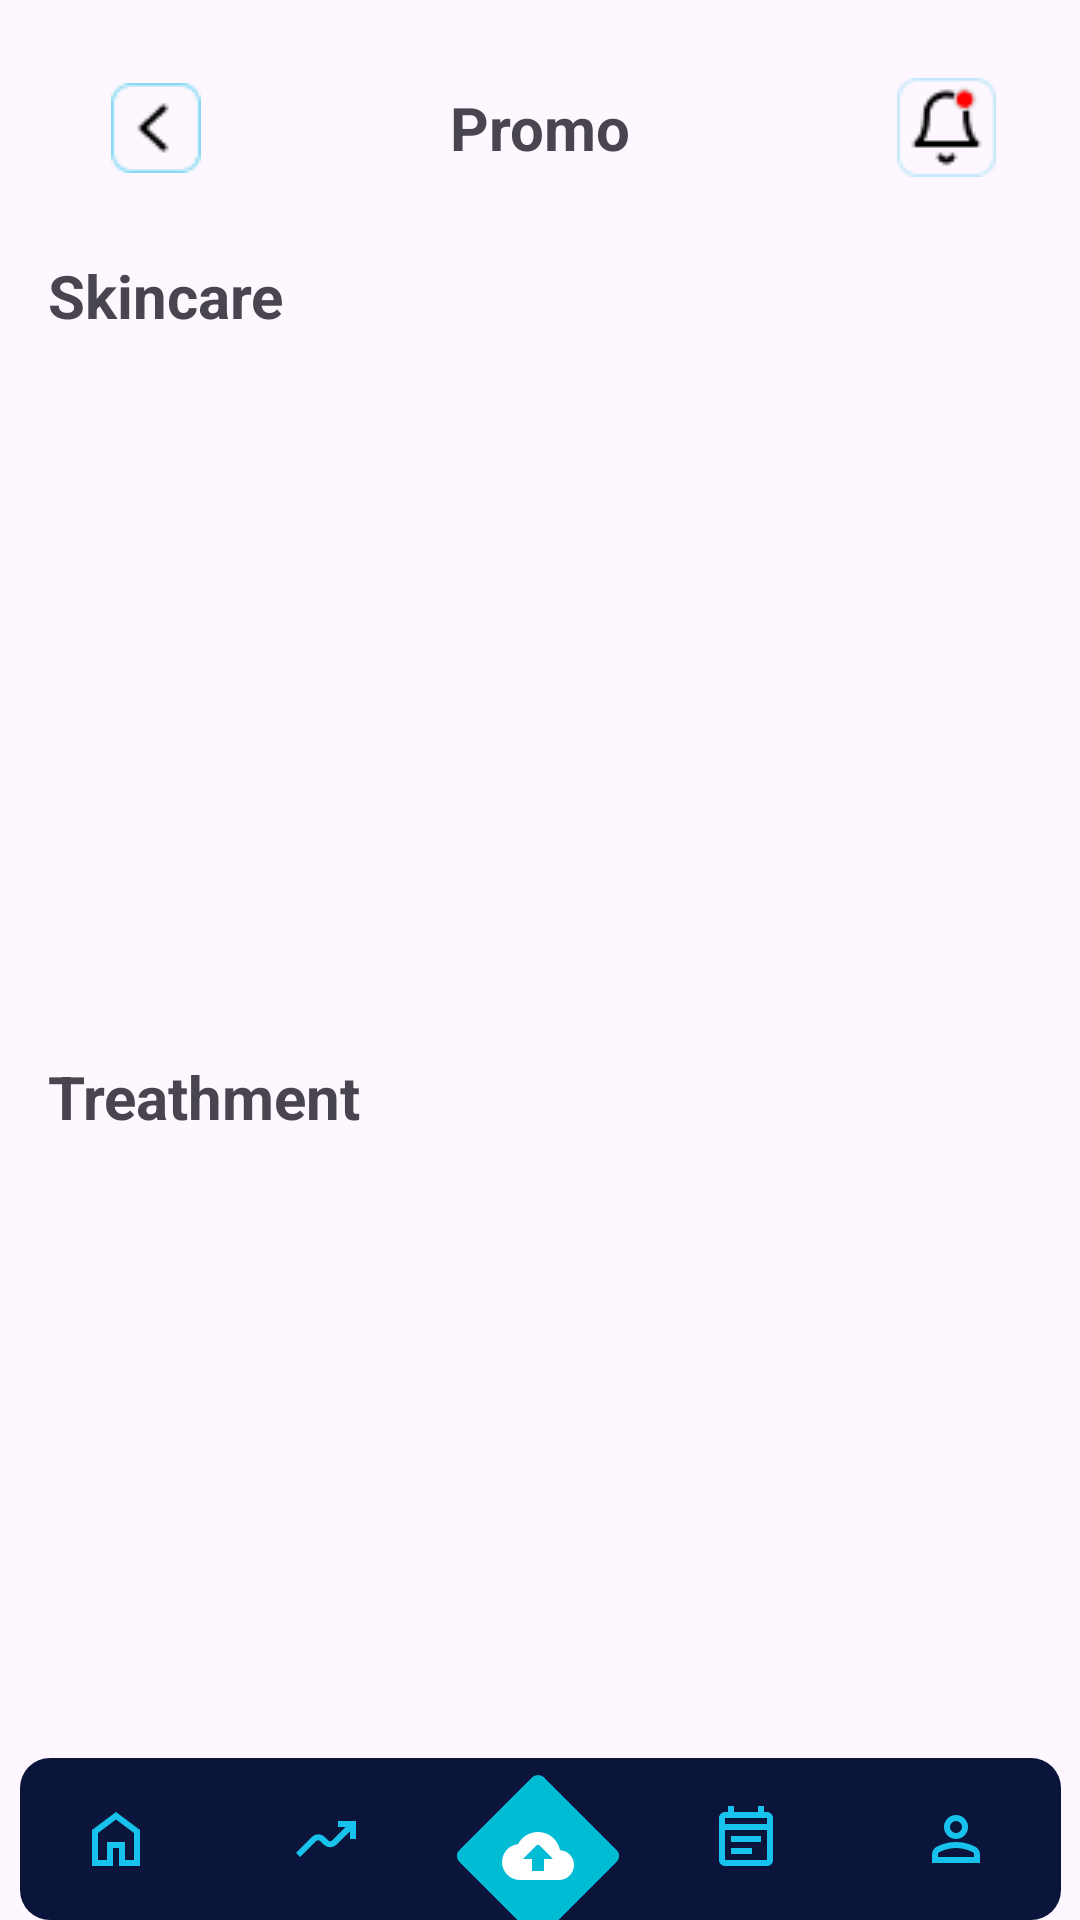

This screen was rendered from an Android layout file. Write that file and the resources it references.
<!-- AndroidManifest.xml: application theme Theme.SKIVA -->
<!-- res/layout/activity_promo.xml -->
<?xml version="1.0" encoding="utf-8"?>
<androidx.constraintlayout.widget.ConstraintLayout
    xmlns:android="http://schemas.android.com/apk/res/android"
    xmlns:app="http://schemas.android.com/apk/res-auto"
    xmlns:tools="http://schemas.android.com/tools"
    android:layout_width="match_parent"
    android:layout_height="match_parent"
    tools:context=".UI.promo">

    <ScrollView
        android:layout_width="match_parent"
        android:layout_height="match_parent"
        android:fillViewport="true">

        <LinearLayout
            android:layout_width="match_parent"
            android:layout_height="wrap_content"
            android:orientation="vertical"
            android:padding="16dp">

            
            <androidx.constraintlayout.widget.ConstraintLayout
                android:layout_width="match_parent"
                android:layout_height="wrap_content">

                <ImageButton
                    android:id="@+id/imageButtonNotif"
                    android:layout_width="wrap_content"
                    android:layout_height="wrap_content"
                    android:backgroundTint="#00FFFFFF"
                    android:contentDescription="Button untuk melihat notif"
                    app:layout_constraintBottom_toBottomOf="parent"
                    app:layout_constraintEnd_toEndOf="parent"
                    app:layout_constraintTop_toTopOf="parent"
                    app:srcCompat="@drawable/notif" />

                <ImageButton
                    android:id="@+id/imageButtonBack"
                    android:layout_width="wrap_content"
                    android:layout_height="wrap_content"
                    android:layout_marginStart="9dp"
                    android:backgroundTint="#00FFFFFF"
                    android:contentDescription="Button untuk kembali"
                    app:layout_constraintBottom_toBottomOf="parent"
                    app:layout_constraintStart_toStartOf="parent"
                    app:layout_constraintTop_toTopOf="parent"
                    app:srcCompat="@drawable/b_back" />

                <TextView
                    android:id="@+id/header_text_promo"
                    android:layout_width="wrap_content"
                    android:layout_height="wrap_content"
                    android:layout_gravity="center_horizontal"
                    android:text="Promo"
                    android:textSize="20sp"
                    android:textStyle="bold"
                    app:layout_constraintBottom_toBottomOf="parent"
                    app:layout_constraintEnd_toEndOf="parent"
                    app:layout_constraintStart_toStartOf="parent"
                    app:layout_constraintTop_toTopOf="parent" />
            </androidx.constraintlayout.widget.ConstraintLayout>

            
            <TextView
                android:id="@+id/textViewSkincare"
                android:layout_width="wrap_content"
                android:layout_height="wrap_content"
                android:layout_marginTop="16dp"
                android:text="Skincare"
                android:textSize="20sp"
                android:textStyle="bold" />

            <androidx.recyclerview.widget.RecyclerView
                android:id="@+id/recycler_view_skincare"
                android:layout_width="match_parent"
                android:layout_height="wrap_content"
                android:minHeight="200dp" />

            

            <TextView
                android:id="@+id/textViewTreathment"
                android:layout_width="wrap_content"
                android:layout_height="wrap_content"
                android:layout_marginTop="40dp"
                android:text="Treathment"
                android:textSize="20sp"
                android:textStyle="bold" />

            <androidx.recyclerview.widget.RecyclerView
                android:id="@+id/recycler_view_treathment"
                android:layout_width="match_parent"
                android:layout_height="wrap_content"
                android:minHeight="200dp" />

        </LinearLayout>
    </ScrollView>

    
    <include
        android:id="@+id/header_shortcut_include"
        android:layout_width="match_parent"
        android:layout_height="wrap_content"
        layout="@layout/navigation"
        app:layout_constraintBottom_toBottomOf="parent"
        app:layout_constraintStart_toStartOf="parent"
        app:layout_constraintEnd_toEndOf="parent" />
</androidx.constraintlayout.widget.ConstraintLayout>
<!-- res/layout/navigation.xml (included above) -->
<?xml version="1.0" encoding="utf-8"?>
<androidx.constraintlayout.widget.ConstraintLayout
    xmlns:android="http://schemas.android.com/apk/res/android"
    xmlns:app="http://schemas.android.com/apk/res-auto"
    android:layout_width="match_parent"
    android:layout_height="match_parent">

    
    <FrameLayout
        android:id="@+id/frameLayout"
        android:layout_width="347dp"
        android:layout_height="54dp"
        android:background="@drawable/shortcut"
        app:layout_constraintBottom_toBottomOf="parent"
        app:layout_constraintEnd_toEndOf="parent"
        app:layout_constraintStart_toStartOf="parent"
        app:layout_constraintTop_toTopOf="parent"
        app:layout_constraintVertical_bias="0.963">

        
        <ImageButton
            android:id="@+id/homeButton"
            android:layout_width="34dp"
            android:layout_height="34dp"
            android:layout_marginLeft="15dp"
            android:layout_marginTop="10dp"
            android:background="@android:color/transparent"
            android:src="@drawable/sharp_home_24" />

        
        <ImageButton
            android:id="@+id/reminderButton"
            android:layout_width="34dp"
            android:layout_height="34dp"
            android:layout_marginLeft="85dp"
            android:layout_marginTop="10dp"
            android:background="@android:color/transparent"
            android:src="@drawable/sharp_moving_24" />

        
        <ImageButton
            android:id="@+id/reportButton"
            android:layout_width="34dp"
            android:layout_height="34dp"
            android:layout_marginLeft="225dp"
            android:layout_marginTop="10dp"
            android:background="@android:color/transparent"
            android:src="@drawable/outline_event_note_24" />

        
        <ImageButton
            android:id="@+id/profileButton"
            android:layout_width="34dp"
            android:layout_height="34dp"
            android:layout_marginLeft="295dp"
            android:layout_marginTop="10dp"
            android:background="@android:color/transparent"
            android:src="@drawable/sharp_person_24" />
    </FrameLayout>

    
    <ImageButton
        android:id="@+id/screeningButton"
        android:layout_width="40dp"
        android:layout_height="40dp"
        android:background="@drawable/button"
        android:rotation="45"
        app:layout_constraintBottom_toBottomOf="parent"
        app:layout_constraintEnd_toEndOf="parent"
        app:layout_constraintHorizontal_bias="0.498"
        app:layout_constraintStart_toStartOf="parent"
        app:layout_constraintTop_toTopOf="parent"
        app:layout_constraintVertical_bias="0.908" />

    
    <ImageView
        android:id="@+id/imageView"
        android:layout_width="24dp"
        android:layout_height="24dp"
        android:src="@drawable/round_cloud_upload_24"
        app:layout_constraintBottom_toBottomOf="@+id/screeningButton"
        app:layout_constraintEnd_toEndOf="@+id/screeningButton"
        app:layout_constraintStart_toStartOf="@+id/screeningButton"
        app:layout_constraintTop_toTopOf="@+id/screeningButton" />
</androidx.constraintlayout.widget.ConstraintLayout>
<!-- resources referenced by this layout -->
<resources>
  <!-- drawable button (drawable) -->
  <?xml version="1.0" encoding="utf-8"?>
  <shape xmlns:android="http://schemas.android.com/apk/res/android">
      <solid android:color="#00BCD4" />
      <corners android:radius="3dp" />
  </shape>
  <!-- drawable outline_event_note_24 (drawable) -->
  <vector xmlns:android="http://schemas.android.com/apk/res/android" android:autoMirrored="true" android:height="24dp" android:tint="#17C2EC" android:viewportHeight="24" android:viewportWidth="24" android:width="24dp">
        
      <path android:fillColor="@android:color/white" android:pathData="M19,3h-1L18,1h-2v2L8,3L8,1L6,1v2L5,3c-1.1,0 -2,0.9 -2,2v14c0,1.1 0.9,2 2,2h14c1.1,0 2,-0.9 2,-2L21,5c0,-1.1 -0.9,-2 -2,-2zM19,19L5,19L5,9h14v10zM5,7L5,5h14v2L5,7zM7,11h10v2L7,13zM7,15h7v2L7,17z"/>
      
  </vector>
  <!-- drawable round_cloud_upload_24 (drawable) -->
  <vector xmlns:android="http://schemas.android.com/apk/res/android"
      android:height="24dp"
      android:width="24dp"
      android:viewportHeight="24"
      android:viewportWidth="24"
      android:tint="#FFFFFF">
  
      <group android:pivotX="12" android:pivotY="12" >
          <path
              android:fillColor="@android:color/white"
              android:pathData="M19.35,10.04C18.67,6.59 15.64,4 12,4 9.11,4 6.6,5.64 5.35,8.04 2.34,8.36 0,10.91 0,14c0,3.31 2.69,6 6,6h13c2.76,0 5,-2.24 5,-5 0,-2.64 -2.05,-4.78 -4.65,-4.96zM14,13v4h-4v-4H7l4.65,-4.65c0.2,-0.2 0.51,-0.2 0.71,0L17,13h-3z" />
      </group>
  </vector>
  <!-- drawable sharp_home_24 (drawable) -->
  <vector xmlns:android="http://schemas.android.com/apk/res/android" android:height="24dp" android:tint="#17C2EC" android:viewportHeight="960" android:viewportWidth="960" android:width="24dp">
        
      <path android:fillColor="@android:color/white" android:pathData="M240,760L360,760L360,520L600,520L600,760L720,760L720,400L480,220L240,400L240,760ZM160,840L160,360L480,120L800,360L800,840L520,840L520,600L440,600L440,840L160,840ZM480,490L480,490L480,490L480,490L480,490L480,490L480,490L480,490L480,490Z"/>
      
  </vector>
  <!-- drawable sharp_moving_24 (drawable) -->
  <vector xmlns:android="http://schemas.android.com/apk/res/android" android:autoMirrored="true" android:height="24dp" android:tint="#17C2EC" android:viewportHeight="960" android:viewportWidth="960" android:width="24dp">
        
      <path android:fillColor="@android:color/white" android:pathData="M136,720L80,664L292,452Q327,417 377,417Q427,417 462,452L508,498Q520,510 536.5,510Q553,510 565,498L743,320L640,320L640,240L880,240L880,480L800,480L800,377L621,555Q586,590 536,590Q486,590 451,555L404,508Q393,497 376,497Q359,497 348,508L136,720Z"/>
      
  </vector>
  <!-- drawable shortcut (drawable) -->
  <?xml version="1.0" encoding="utf-8"?>
  <shape xmlns:android="http://schemas.android.com/apk/res/android">
      <solid android:color="#0B153C" />
      <corners android:radius="10dp" />
  </shape>
  <style name="Theme.SKIVA" parent="Base.Theme.SKIVA" />
  <style name="Base.Theme.SKIVA" parent="Theme.Material3.DayNight.NoActionBar">
          
          
      </style>
</resources>
